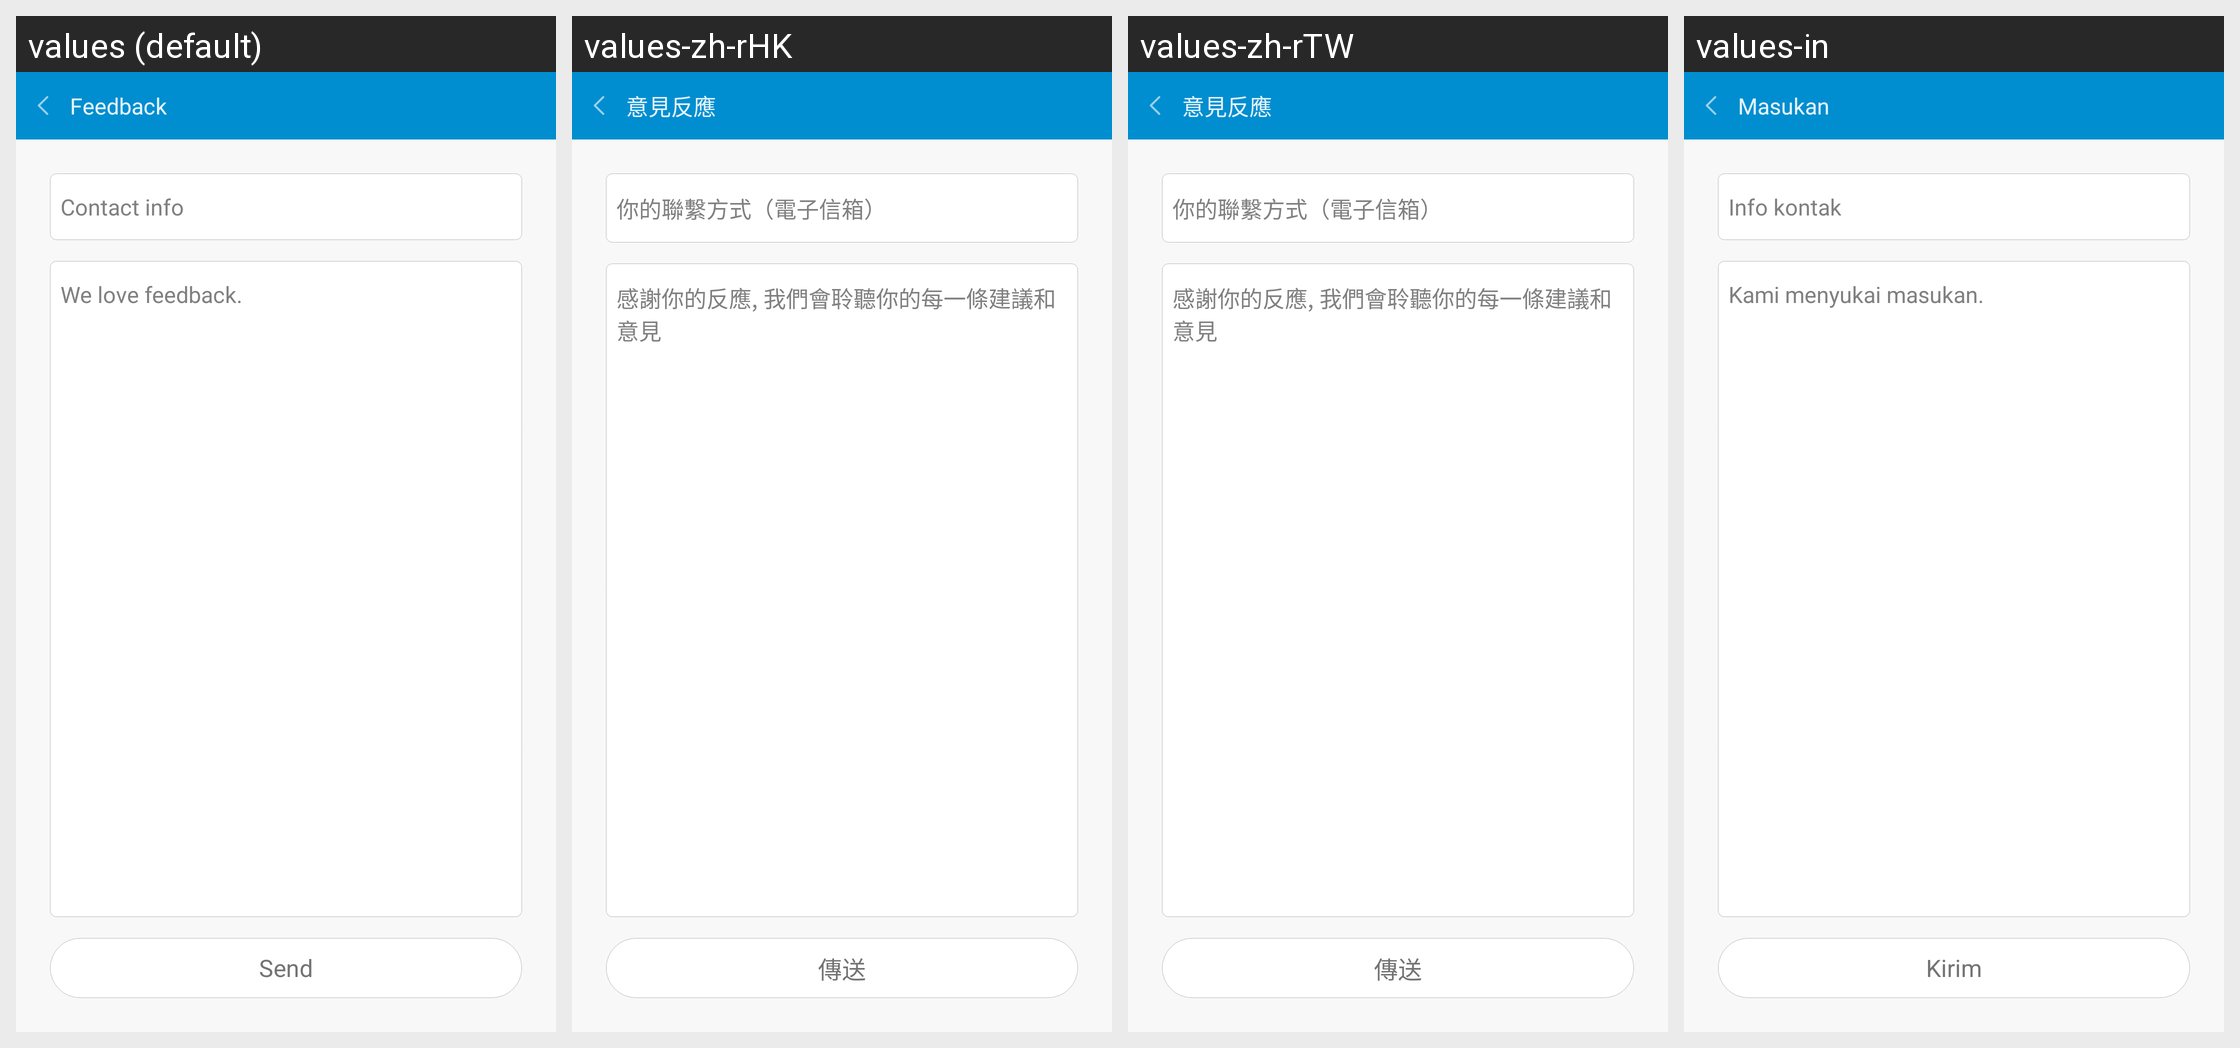

For this localized Android screen grid, give each drawn string resource with its value in every locale shown.
Android screen res/layout/fragment_setting_feedback.xml rendered under 4 locales, left to right: values (default), values-zh-rHK, values-zh-rTW, values-in. Device: Nexus 5 (rendered at 1080×1920; each locale shown at half size, 540×960, under a caption strip naming it); theme AppTheme.
Other locales in the repository, not shown: values-bn-rIN, values-de, values-es, values-fi, values-fr, values-hi, values-it, values-iw, values-kn-rIN, values-ko, values-ml-rIN, values-ms-rMY, values-nl, values-pl, values-pt, values-pt-rBR, values-ro, values-ru, values-ta-rIN, values-te-rIN, values-th, values-tr, values-vi, values-zh, values-zh-rCN.
Strings drawn on this screen, with the default value and each locale's value (text and hints the layout hard-codes, and strings that could not be matched under every locale, appear in the picture but are not listed):

feedback
  values: Feedback
  values-zh-rHK: 意見反應
  values-zh-rTW: 意見反應
  values-in: Masukan

setting_feedback_address
  values: Contact info
  values-zh-rHK: 你的聯繫方式（電子信箱）
  values-zh-rTW: 你的聯繫方式（電子信箱）
  values-in: Info kontak

setting_feedback_hint
  values: We love feedback.
  values-zh-rHK: 感謝你的反應, 我們會聆聽你的每一條建議和意見
  values-zh-rTW: 感謝你的反應, 我們會聆聽你的每一條建議和意見
  values-in: Kami menyukai masukan.

setting_feedback_send
  values: Send
  values-zh-rHK: 傳送
  values-zh-rTW: 傳送
  values-in: Kirim
